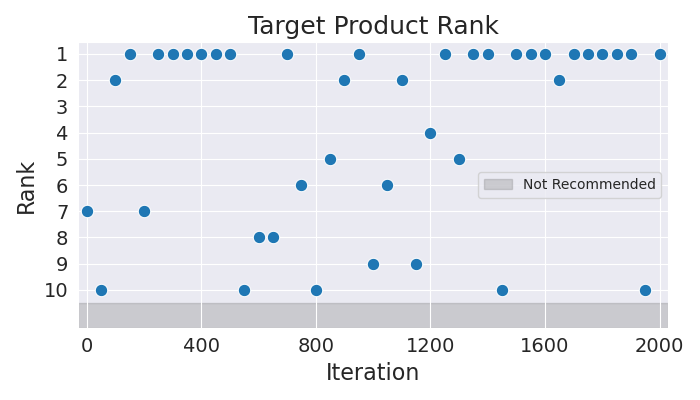

The file beside this chart, header and first rows:
Iteration, Rank
0, 7
50, 10
100, 2
150, 1
200, 7
250, 1
300, 1
350, 1
400, 1
450, 1
500, 1
550, 10
600, 8
650, 8
700, 1
750, 6
800, 10
850, 5
900, 2
950, 1
1000, 9
1050, 6
1100, 2
1150, 9
1200, 4
1250, 1
1300, 5
1350, 1
1400, 1
1450, 10
1500, 1
1550, 1
1600, 1
1650, 2
1700, 1
1750, 1
1800, 1
1850, 1
1900, 1
1950, 10
2000, 1
